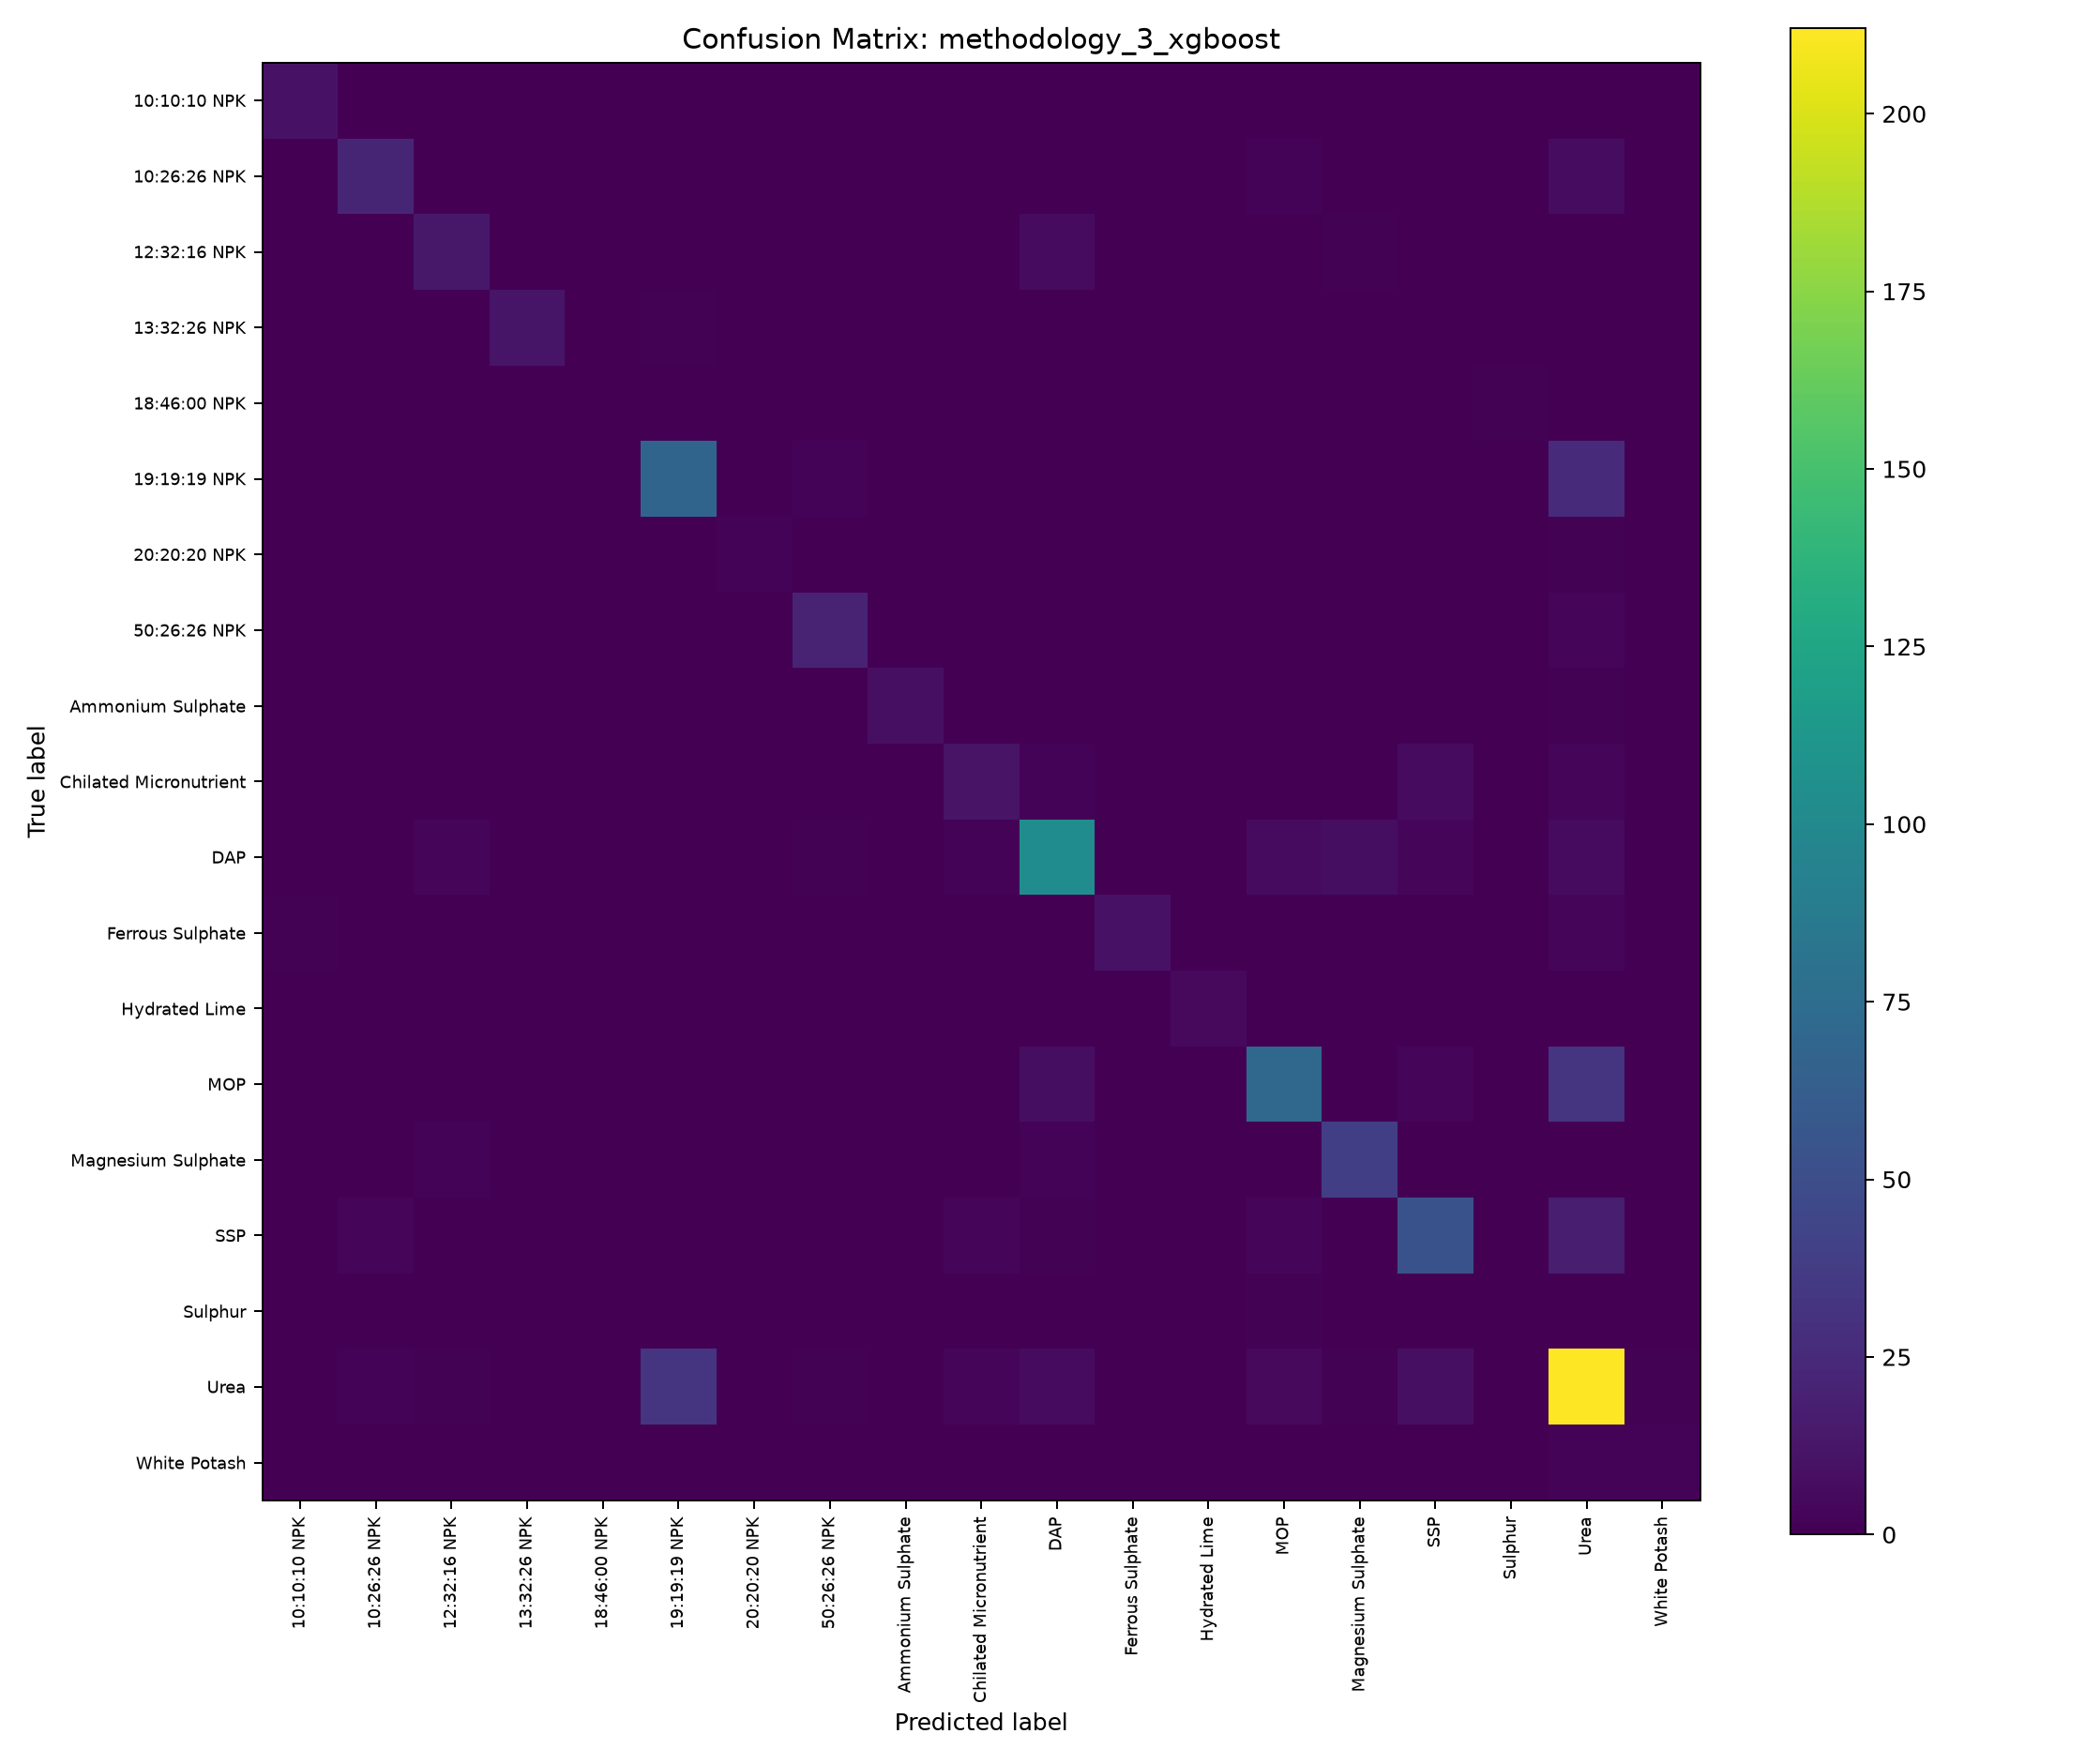

The table this chart was drawn from, first rows:
, Predicted_10:10:10 NPK, Predicted_10:26:26 NPK, Predicted_12:32:16 NPK, Predicted_13:32:26 NPK, Predicted_18:46:00 NPK, Predicted_19:19:19 NPK, Predicted_20:20:20 NPK, Predicted_50:26:26 NPK, Predicted_Ammonium Sulphate, Predicted_Chilated Micronutrient, Predicted_DAP, Predicted_Ferrous Sulphate, Predicted_Hydrated Lime, Predicted_MOP, Predicted_Magnesium Sulphate, Predicted_SSP, Predicted_Sulphur, Predicted_Urea, Predicted_White Potash
Actual_10:10:10 NPK, 10, 0, 0, 0, 0, 0, 0, 0, 0, 0, 0, 0, 0, 0, 0, 0, 0, 0, 0
Actual_10:26:26 NPK, 0, 22, 0, 0, 0, 0, 0, 0, 0, 0, 0, 0, 0, 2, 0, 0, 0, 7, 0
Actual_12:32:16 NPK, 0, 0, 14, 0, 0, 0, 0, 0, 0, 0, 6, 0, 0, 0, 1, 0, 0, 0, 0
Actual_13:32:26 NPK, 0, 0, 0, 12, 0, 1, 0, 0, 0, 0, 0, 0, 0, 0, 0, 0, 0, 0, 0
Actual_18:46:00 NPK, 0, 0, 0, 0, 0, 0, 0, 0, 0, 0, 0, 0, 0, 0, 0, 0, 1, 0, 0
Actual_19:19:19 NPK, 0, 0, 0, 0, 0, 68, 0, 2, 0, 0, 0, 0, 0, 0, 0, 0, 0, 26, 0
Actual_20:20:20 NPK, 0, 0, 0, 0, 0, 0, 2, 0, 0, 0, 0, 0, 0, 0, 0, 0, 0, 1, 0
Actual_50:26:26 NPK, 0, 0, 0, 0, 0, 0, 0, 21, 0, 0, 0, 0, 0, 0, 0, 0, 0, 4, 0
Actual_Ammonium Sulphate, 0, 0, 0, 0, 0, 0, 0, 0, 9, 0, 0, 0, 0, 0, 0, 0, 0, 1, 0
Actual_Chilated Micronutrient, 0, 0, 0, 0, 0, 0, 0, 0, 0, 11, 2, 0, 0, 0, 0, 6, 0, 3, 0
Actual_DAP, 0, 0, 4, 0, 0, 0, 0, 1, 0, 2, 103, 0, 0, 6, 8, 4, 0, 6, 0
Actual_Ferrous Sulphate, 1, 0, 0, 0, 0, 0, 0, 0, 0, 0, 0, 10, 0, 0, 0, 0, 0, 3, 0
Actual_Hydrated Lime, 0, 0, 0, 0, 0, 0, 0, 0, 0, 0, 0, 0, 5, 0, 0, 0, 0, 0, 0
Actual_MOP, 0, 0, 0, 0, 0, 0, 0, 0, 0, 0, 8, 0, 0, 71, 0, 3, 0, 32, 0
Actual_Magnesium Sulphate, 0, 0, 2, 0, 0, 0, 0, 0, 0, 0, 2, 0, 0, 0, 39, 0, 0, 0, 0
Actual_SSP, 0, 3, 0, 0, 0, 0, 0, 0, 0, 4, 1, 0, 0, 4, 0, 53, 0, 18, 0
Actual_Sulphur, 0, 0, 0, 0, 0, 0, 0, 0, 0, 0, 0, 0, 0, 1, 0, 0, 0, 0, 0
Actual_Urea, 0, 2, 1, 0, 0, 32, 0, 1, 0, 3, 6, 0, 0, 5, 1, 9, 0, 212, 1
Actual_White Potash, 0, 0, 0, 0, 0, 0, 0, 0, 0, 0, 0, 0, 0, 0, 0, 0, 0, 2, 2
